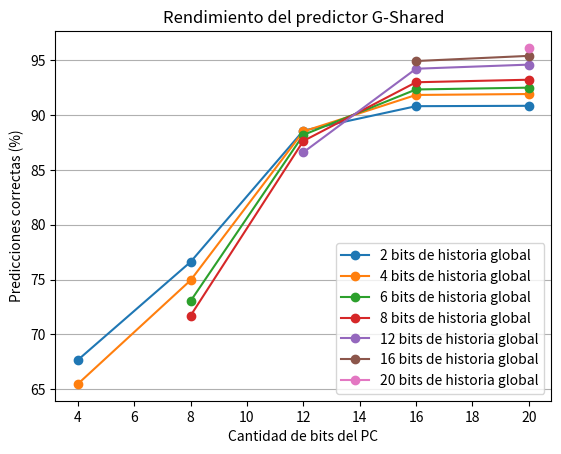
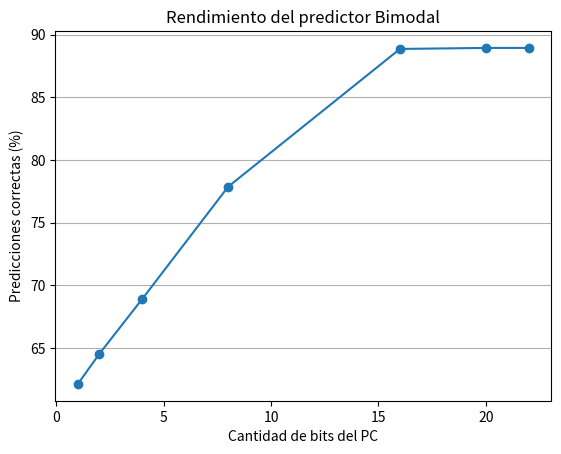
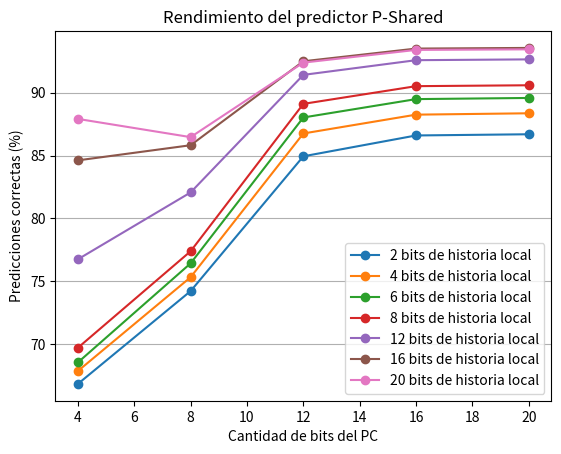

Python code for these plots, in order:
'''
IE 0521 – Estructuras de Computadoras Digitales II
Tarea #1: Predicción de Saltos
[redacted]
[redacted]
II-2022
'''

import matplotlib.pyplot as plt

# Resultados obtendios con G_Shared
# Cantidad de bits del PC a indexar
x = [4,8,12,16,20]
# Resultados para una historia global de 2 bits
y_2_gshared = [67.674,76.613,88.577,90.805,90.839]
# Resultados para una historia global de 4 bits 
y_4_gshared = [65.489,74.939,88.501,91.828, 91.914]
# Resultados para una historia global de 6 bits 
y_6_gshared = [73.050, 88.186, 92.328, 92.494]
x_6_gshared = [8,12,16,20] # evitar el caso donde los bits de historia global son mayores a los bits a indexar

# Resultados para una historia global de 8 bits 
y_8_gshared = [71.718,87.632, 92.986, 93.216]
# Resultados para una historia global de 12 bits
y_12_gshared = [86.599, 94.219, 94.593]
x_12_gshared = [12,16,20] 
# Resultados para una historia global de 16 bits  
y_16_gshared = [94.919, 95.391]
x_16_gshared = [16,20]

fig1 = plt.figure("Figure 1")
# Graficando para dos bits de hisotria global
plt.plot(x, y_2_gshared, label = "2 bits de historia global", marker = 'o')
  
# Graficando para historia global de 4 bits
plt.plot(x, y_4_gshared , label = "4 bits de historia global", marker = 'o')

# Graficando para historia global de 6 bits
plt.plot(x_6_gshared, y_6_gshared , label = "6 bits de historia global", marker = 'o')

# Graficando para historia global de 8 bits
plt.plot(x_6_gshared, y_8_gshared , label = "8 bits de historia global", marker = 'o')

# Graficando para historia global de 12 bits
plt.plot(x_12_gshared, y_12_gshared , label = "12 bits de historia global", marker = 'o')

# Graficando para historia global de 16 bits
plt.plot(x_16_gshared, y_16_gshared , label = "16 bits de historia global", marker = 'o')

# Graficando para historia global de 20 bits
plt.plot(20, 96.115, label = "20 bits de historia global", marker = 'o')

# Nombre de los ejes
plt.xlabel('Cantidad de bits del PC')
plt.ylabel('Predicciones correctas (%)')

# Titulo de la gráfica
plt.title('Rendimiento del predictor G-Shared')
plt.grid(axis='y')
plt.legend()


# Resultados obtenidos con Bimodal 
x_bimodal = [1,2,4,8,16,20,22]
y_bimodal = [62.128,64.529, 68.916, 77.874, 88.869, 88.951, 88.951]


fig2 = plt.figure("Figure 2")

# Graficando para resultados del bimodal 
plt.plot(x_bimodal, y_bimodal, marker = 'o')

# Nombre de los ejes
plt.xlabel('Cantidad de bits del PC')
plt.ylabel('Predicciones correctas (%)')

# Titulo de la gráfica
plt.title('Rendimiento del predictor Bimodal')
plt.grid(axis='y')

#2, 4, 6, 8, 12, 16, 20 hisotria local 
# Resultados obtenidos con P-Shared
x_pshared = [4,8,12,16,20]  # Bits del PC para indexar

# 2 bits de historia local
y_pshared_2b =[66.836,74.220, 84.939, 86.597, 86.692] 
# 4 bits de hisotria local
y_pshared_4b =[67.861, 75.324, 86.755, 88.252, 88.361] 
# 6 bits de hisotria local
y_pshared_6b =[68.543, 76.427, 88.027, 89.488, 89.580] 
# 8 bits de historia local
y_pshared_8b =[69.710,77.388, 89.109, 90.518, 90.589] 
# 12 bits de hisotria local
y_pshared_12b =[76.747, 82.066, 91.415, 92.584, 92.648] 
# 16 bits de historia local
y_pshared_16b =[84.616, 85.820, 92.497, 93.507, 93.559] 
# 20 bits de historia local
y_pshared_20b =[87.913,86.464, 92.391, 93.401, 93.447] 

# Grafica de resultados P-Shared
fig3 = plt.figure("Figure 3")

# Graficando para 2 bits de hisotria local
plt.plot(x_pshared, y_pshared_2b, label = "2 bits de historia local", marker = 'o')

# Graficando para 4 bits de hisotria local
plt.plot(x_pshared, y_pshared_4b, label = "4 bits de historia local", marker = 'o')

# Graficando para 6 bits de hisotria local
plt.plot(x_pshared, y_pshared_6b, label = "6 bits de historia local", marker = 'o')

# Graficando para 8 bits de hisotria local
plt.plot(x_pshared, y_pshared_8b, label = "8 bits de historia local", marker = 'o')
  
  # Graficando para 12 bits de hisotria local
plt.plot(x_pshared, y_pshared_12b, label = "12 bits de historia local", marker = 'o')
  
# Graficando para 16 bits de hisotria local
plt.plot(x_pshared, y_pshared_16b, label = "16 bits de historia local", marker = 'o')
  
# Graficando para 20 bits de hisotria local
plt.plot(x_pshared, y_pshared_20b, label = "20 bits de historia local", marker = 'o')

# Nombre de los ejes
plt.xlabel('Cantidad de bits del PC')
plt.ylabel('Predicciones correctas (%)')

# Titulo de la gráfica
plt.title('Rendimiento del predictor P-Shared')
plt.grid(axis='y')
plt.legend()


plt.show()


